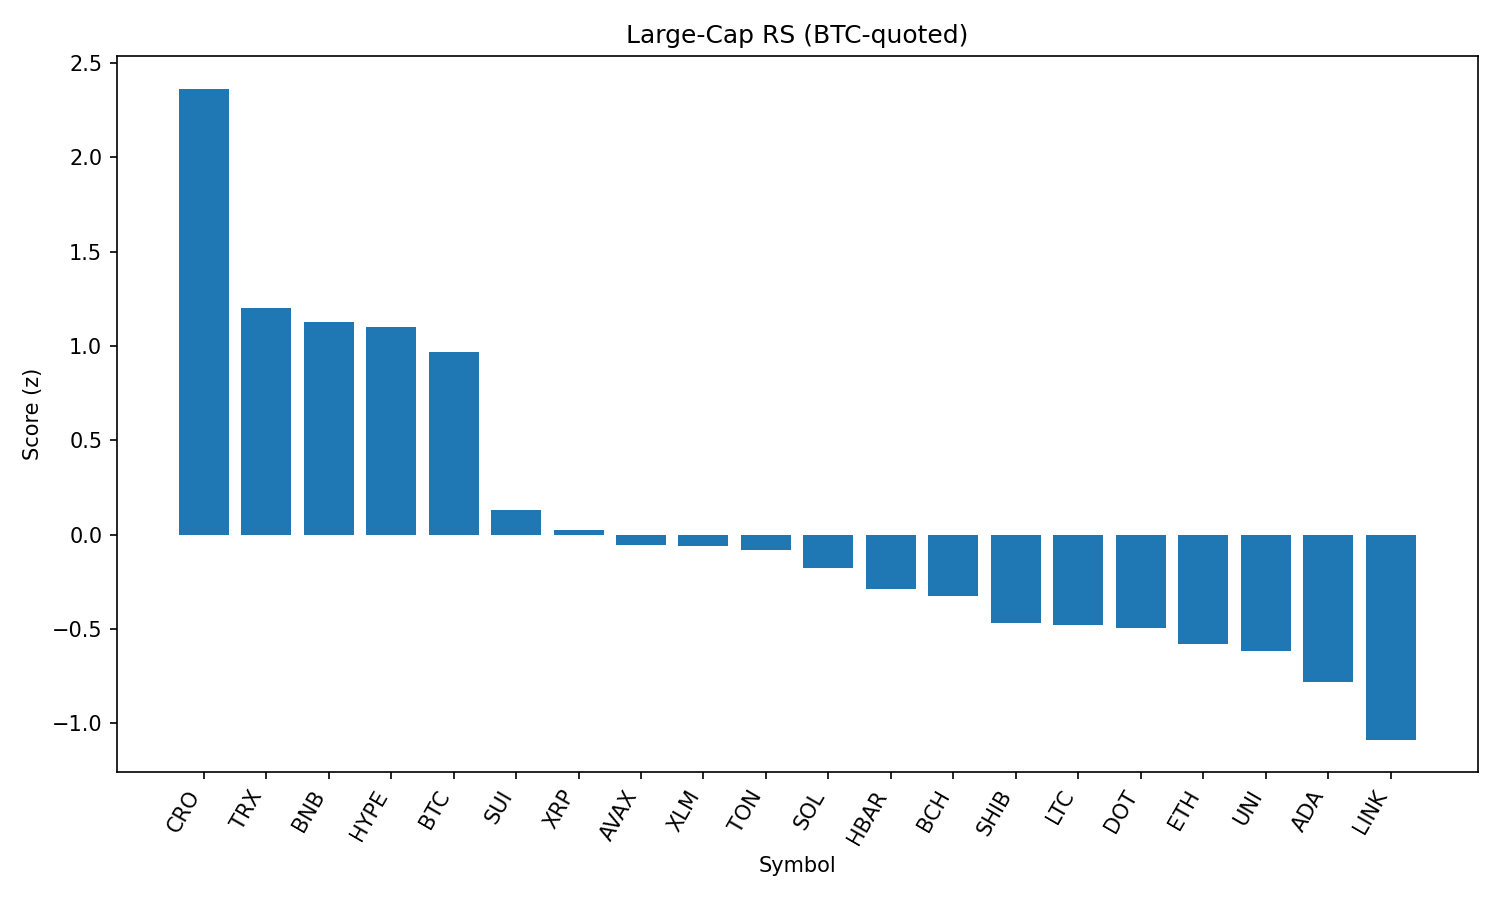

Data behind this chart, as committed beside it:
rank, name, symbol, price_btc, price_usd, pct_1h_btc, pct_24h_btc, pct_7d_btc, market_cap_rank, market_cap_usd, volume_usd, score
1, Cronos, CRO, 1.43e-06, 0.1568, 1.028, 1.745, 12.45, 36, 5261901565, 50486604, 2.365
2, TRON, TRX, 3.14e-06, 0.3444, 0.5624, -2.662, 4.535, 9, 32618321074, 1593009362, 1.201
3, BNB, BNB, 0.007715, 846.5, -0.01914, 0.1089, 6.25, 5, 118107201282, 2101750756, 1.129
4, Hyperliquid, HYPE, 0.0003978, 43.64, 0.1639, -1.322, 6.172, 14, 14637130352, 489992487, 1.099
5, Bitcoin, BTC, 1.0, 109666, 0.0, 0.0, 0.0, 1, 2189715918402, 54374020818, 0.9706
6, Sui, SUI, 3.058e-05, 3.36, 0.0641, -6.476, -1.775, 20, 11779277224, 877320205, 0.132
7, XRP, XRP, 2.601e-05, 2.85, -0.5771, -3.217, -1.71, 3, 169949196716, 6068980381, 0.02314
8, Avalanche, AVAX, 0.0002124, 23.3, -0.3534, -6.83, 3.705, 22, 9848645961, 870677053, -0.05447
9, Stellar, XLM, 3.48e-06, 0.3813, -0.4088, -4.661, -2.673, 18, 12001741191, 318911432, -0.05823
10, Toncoin, TON, 2.838e-05, 3.11, -0.6334, -3.735, -1.342, 27, 8003165150, 219010478, -0.08058
11, Solana, SOL, 0.001715, 188.2, -0.9522, -5.415, 8.504, 6, 101787153140, 12236394449, -0.1779
12, Hedera, HBAR, 2.09e-06, 0.2291, -0.5958, -5.889, -0.8209, 23, 9724024422, 350432078, -0.2902
13, Bitcoin Cash, BCH, 0.004949, 543, -0.8459, -5.204, 1.572, 21, 10825814264, 242125673, -0.3253
14, Shiba Inu, SHIB, 1.08761e-10, 1.193e-05, -0.7614, -6.317, -0.6356, 29, 7040669187, 322262443, -0.4665
15, Litecoin, LTC, 0.000984, 108, -0.5215, -7.364, -2.969, 26, 8244872654, 986670710, -0.4799
16, Polkadot, DOT, 3.399e-05, 3.73, -0.6983, -7.297, 0.5123, 34, 5687197397, 413277443, -0.4941
17, Ethereum, ETH, 0.03971, 4364, -1.234, -6.527, 6.126, 2, 528650856063, 48945499445, -0.5808
18, Uniswap, UNI, 8.812e-05, 9.67, -0.3291, -9.735, -3.096, 33, 5818729191, 561829295, -0.6156
19, Cardano, ADA, 7.63e-06, 0.8374, -1.089, -5.944, -3.565, 11, 30584390699, 2442512248, -0.779
20, Chainlink, LINK, 0.000212, 23.26, -1.262, -7.469, -3.221, 13, 15787041427, 1984098407, -1.088
21, Dogecoin, DOGE, 1.9e-06, 0.2087, -1.778, -8.013, -1.145, 10, 31495403771, 3195973259, -1.489
